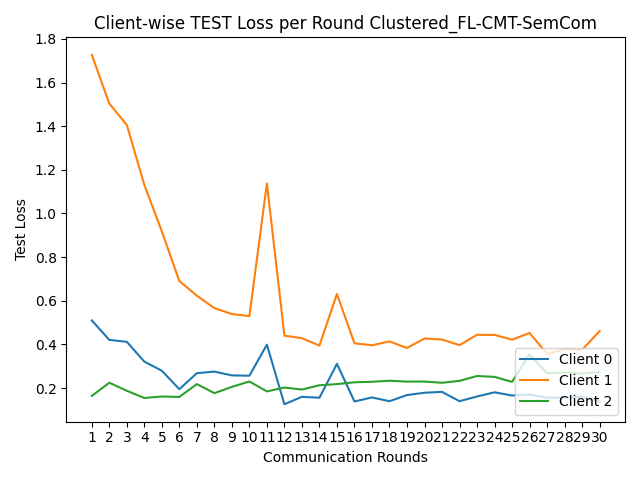

The file beside this chart, header and first rows:
round, client_0, client_1, client_2
1, 0.5101, 1.727, 0.1641
2, 0.4207, 1.504, 0.2245
3, 0.4118, 1.406, 0.1876
4, 0.3212, 1.131, 0.1547
5, 0.2794, 0.9181, 0.1612
6, 0.195, 0.6903, 0.1594
7, 0.2682, 0.6233, 0.2183
8, 0.2754, 0.5664, 0.1768
9, 0.2581, 0.5393, 0.2054
10, 0.2566, 0.5296, 0.2302
11, 0.399, 1.138, 0.1846
12, 0.1258, 0.4403, 0.2025
13, 0.1598, 0.4286, 0.1931
14, 0.1558, 0.3948, 0.2129
15, 0.311, 0.6312, 0.2181
16, 0.1385, 0.4052, 0.2266
17, 0.1571, 0.3961, 0.2287
18, 0.1397, 0.4138, 0.2336
19, 0.168, 0.3837, 0.2296
20, 0.1786, 0.4271, 0.2298
21, 0.1825, 0.4224, 0.2243
22, 0.1398, 0.3968, 0.2331
23, 0.1613, 0.4441, 0.2552
24, 0.1806, 0.4435, 0.2513
25, 0.1659, 0.4217, 0.2283
26, 0.1703, 0.4526, 0.3543
27, 0.1563, 0.3561, 0.2674
28, 0.1554, 0.3787, 0.2709
29, 0.1609, 0.375, 0.266
30, 0.1376, 0.461, 0.2733
